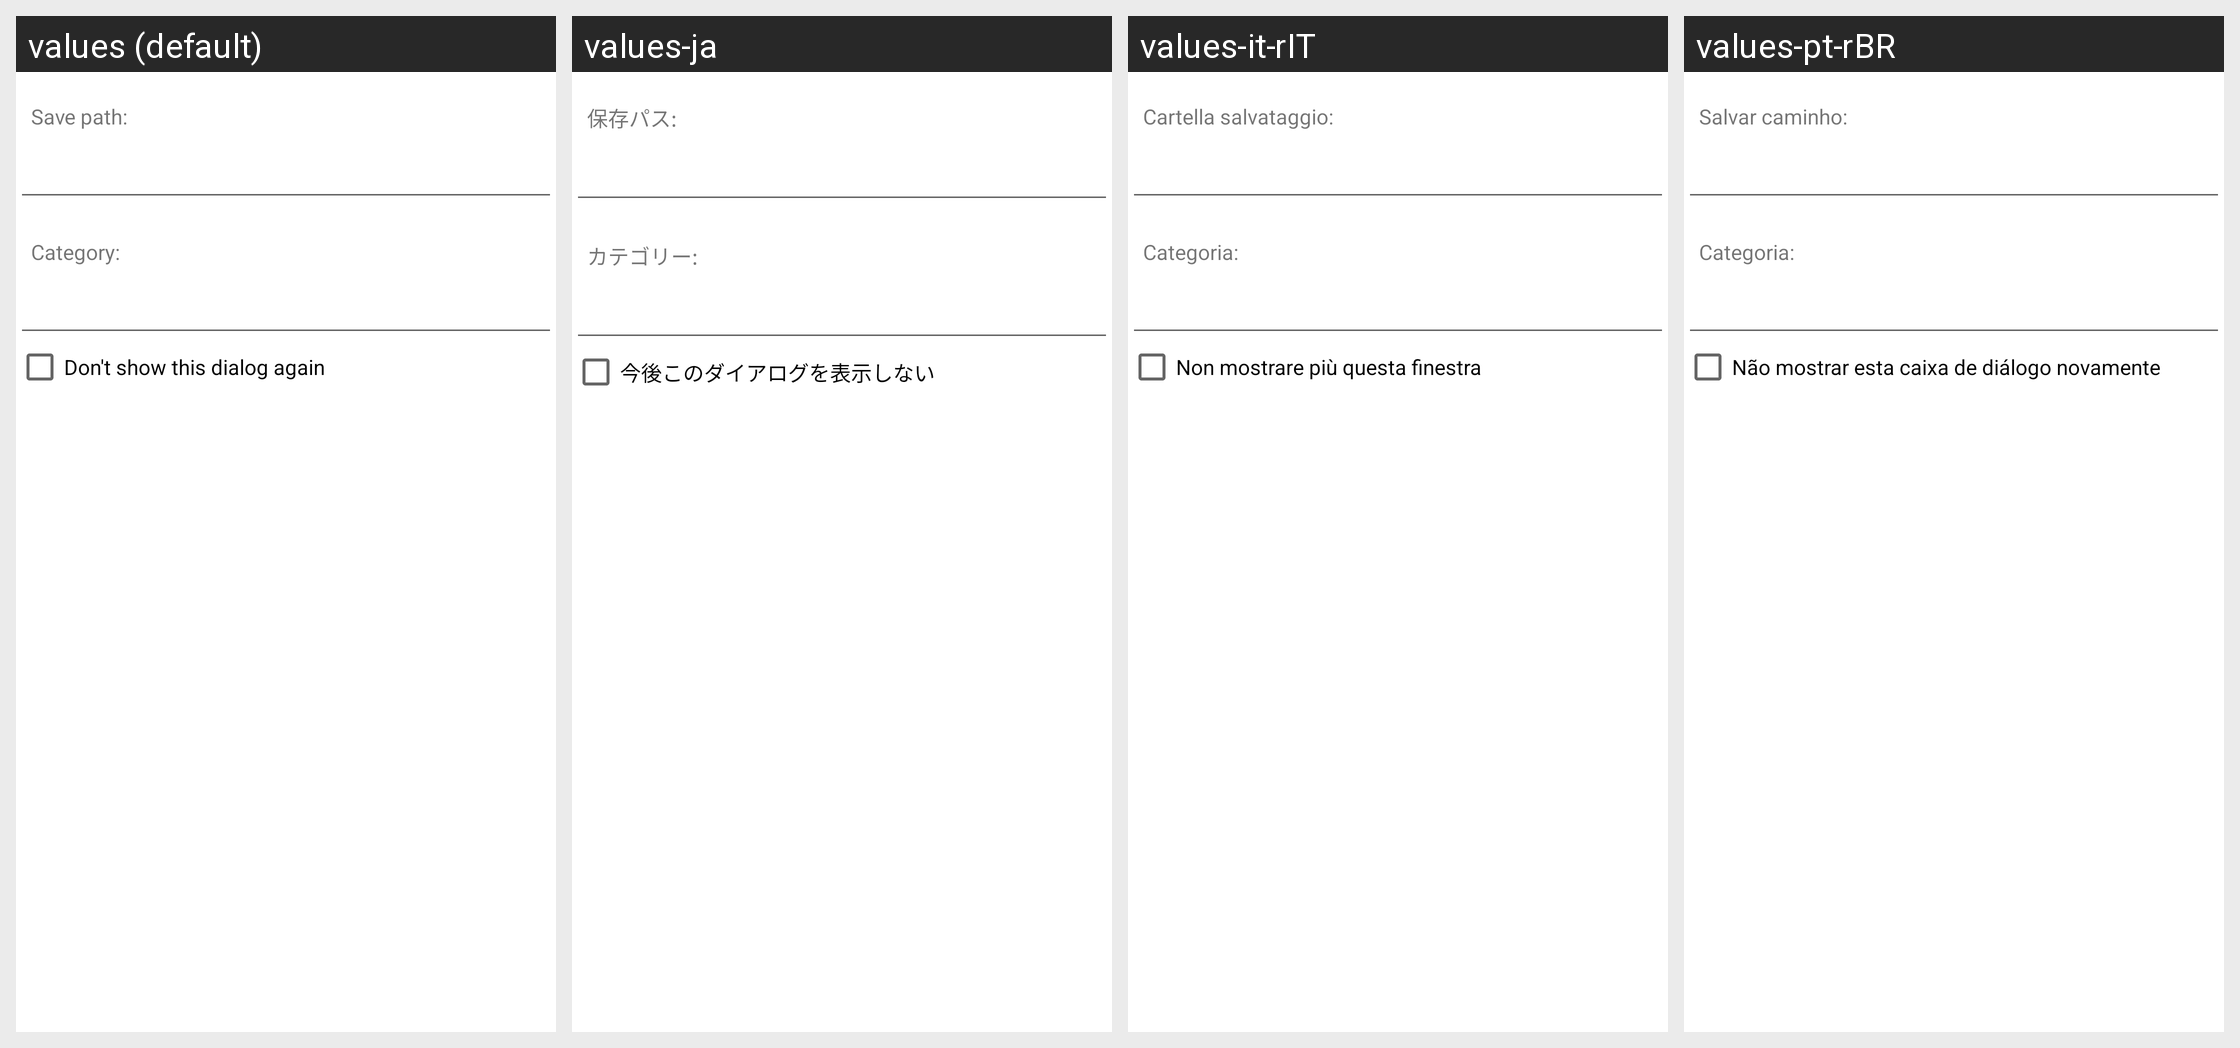

For this localized Android screen grid, give each drawn string resource with its value in every locale shown.
Android screen res/layout/send_torrent.xml rendered under 4 locales, left to right: values (default), values-ja, values-it-rIT, values-pt-rBR. Device: Nexus 5 (rendered at 1080×1920; each locale shown at half size, 540×960, under a caption strip naming it); theme AppTheme.
Other locales in the repository, not shown: values-es, values-eu, values-fr, values-hu, values-pl, values-pt-rPT, values-ru, values-sv, values-tr.
Strings drawn on this screen, with the default value and each locale's value (text and hints the layout hard-codes, and strings that could not be matched under every locale, appear in the picture but are not listed):

torrent_details_save_path
  values: Save path:
  values-ja: 保存パス:
  values-it-rIT: Cartella salvataggio:
  values-pt-rBR: Salvar caminho:

torrent_details_category
  values: Category:
  values-ja: カテゴリー:
  values-it-rIT: Categoria:
  values-pt-rBR: Categoria:

pathAndLabelDialogText
  values: Don't show this dialog again
  values-ja: 今後このダイアログを表示しない
  values-it-rIT: Non mostrare più questa finestra
  values-pt-rBR: Não mostrar esta caixa de diálogo novamente
